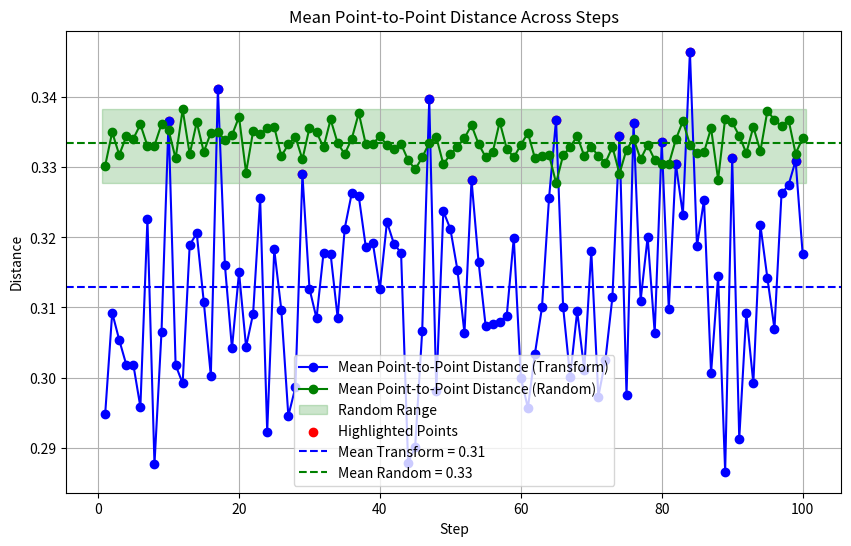
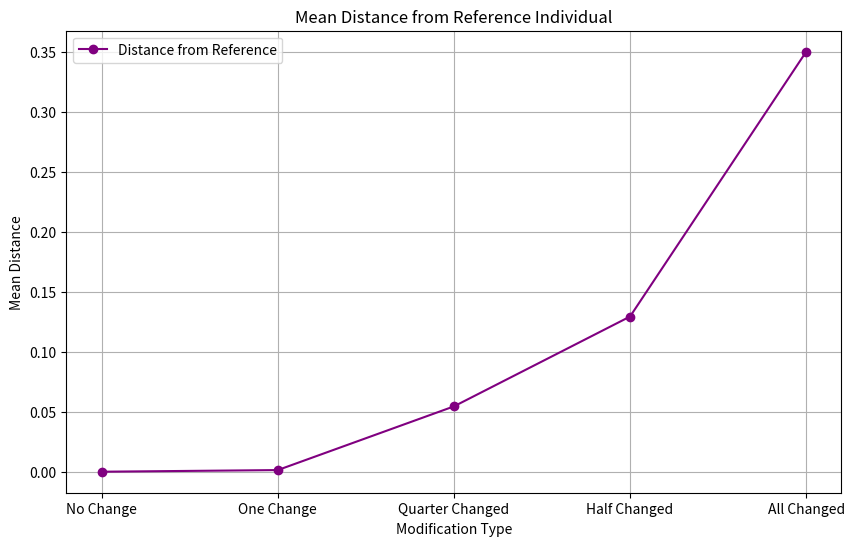

The matplotlib source for these figures, in order:
import numpy as np
import matplotlib.pyplot as plt
import matplotlib.patches as patches

# Passo 1: Generare il vettore base_weights
k_elements = 10000
base_weights = np.random.uniform(0, 1, k_elements)

# Numero di iterazioni T
T = 100

# Liste per salvare le distanze medie punto-punto per ogni step nel primo caso (trasformazioni)
distances_transform = []

# Liste per salvare le distanze medie punto-punto per ogni step nel secondo caso (random vettori)
distances_random = []

# Passo 2: Creare le classi basate su intervalli di valori
m_classes = 300
interval_size = 1 / m_classes
classes = []
class_indices = []

for i in range(m_classes):
    lower_bound = i * interval_size
    upper_bound = (i + 1) * interval_size
    class_elements = base_weights[(base_weights >= lower_bound) & (base_weights < upper_bound)]
    indices = np.where((base_weights >= lower_bound) & (base_weights < upper_bound))[0]
    classes.append(class_elements)
    class_indices.append(indices)

# Ripetere il processo T volte per le trasformazioni
for t in range(T):
    # Passo 3: Creare un vettore individual con valori casuali uniformi
    individual = np.random.uniform(0, 1, m_classes)
    # individual = np.full(m_classes, 0.5)

    # Passo 4: Trasformare i valori delle classi in base al rispettivo valore di alpha in individual
    transformed_classes = []
    transformed_indices = []

    for alpha, class_elements, indices in zip(individual, classes, class_indices):
        if alpha < 0.5:
            transformed = alpha * class_elements
        else:
            transformed = 2 * (1 - alpha) * class_elements + 2 * alpha - 1
        transformed_classes.append(transformed)
        transformed_indices.append(indices)

    # Calcolare la distanza media punto-punto rispetto a base_weights
    all_transformed_values = np.concatenate(transformed_classes)
    all_transformed_indices = np.concatenate(transformed_indices)
    distance = np.mean(np.abs(all_transformed_values - base_weights[all_transformed_indices]))

    distances_transform.append(distance)

    # Plot delle transformed_classes per questa iterazione
    '''
    plt.figure(figsize=(10, 6))
    for t_class, indices in zip(transformed_classes, transformed_indices):
        plt.scatter(indices, t_class, s=10, color='red')

    plt.title(f'Transformed Classes (Step {t + 1})')
    plt.xlabel('Index')
    plt.ylabel('Value')
    plt.grid(True)
    plt.show()
    '''

# Ripetere il processo T volte per i vettori random
for t in range(T):
    # Generare un vettore random simile a base_weights
    random_vector = np.random.uniform(0, 1, k_elements)

    # Calcolare la distanza media punto-punto rispetto a base_weights
    distance = np.mean(np.abs(random_vector - base_weights))

    distances_random.append(distance)

    # Plot del vettore random per questa iterazione
    '''
    plt.figure(figsize=(10, 6))
    plt.scatter(range(len(random_vector)), random_vector, s=10, color='green')
    plt.title(f'Random Vector (Step {t + 1})')
    plt.xlabel('Index')
    plt.ylabel('Value')
    plt.grid(True)
    plt.show()
    '''

mean_distance_transform = np.mean(distances_transform)
mean_distance_random = np.mean(distances_random)

# Calcolare il range delle distanze casuali
random_max = max(distances_random)
random_min = min(distances_random)

# Identificare i punti di distances_transform che rientrano nel range o che sono superiori al massimo
highlight_points = [(i + 1, val) for i, val in enumerate(distances_transform) if random_min <= val <= random_max or val > random_max]
highlight_count = len(highlight_points)

# Passo 5: Grafico delle distanze medie punto-punto per entrambi i casi
plt.figure(figsize=(10, 6))

# Grafico delle distanze
plt.plot(range(1, T + 1), distances_transform, label='Mean Point-to-Point Distance (Transform)', marker='o', color='blue')
plt.plot(range(1, T + 1), distances_random, label='Mean Point-to-Point Distance (Random)', marker='o', color='green')

# Tracciare il rettangolo demitrasparente
rect = patches.Rectangle((0.5, random_min), T, random_max - random_min, color='green', alpha=0.2, label='Random Range')
plt.gca().add_patch(rect)

# Evidenziare i punti
if highlight_points:
    highlight_x, highlight_y = zip(*highlight_points)
    plt.scatter(highlight_x, highlight_y, color='red', label='Highlighted Points')

# Aggiungere le linee orizzontali per le medie
plt.axhline(y=mean_distance_transform, color='blue', linestyle='--', label=f'Mean Transform = {mean_distance_transform:.2f}')
plt.axhline(y=mean_distance_random, color='green', linestyle='--', label=f'Mean Random = {mean_distance_random:.2f}')

# Personalizzare il grafico
plt.title('Mean Point-to-Point Distance Across Steps')
plt.xlabel('Step')
plt.ylabel('Distance')
plt.legend()
plt.grid(True)

# Stampare il numero di punti evidenziati
print(f"Numero di punti evidenziati: {highlight_count}")

# Mostrare il grafico
plt.show()


# Generare un individual random di riferimento
reference_individual = np.random.uniform(0, 1, m_classes)

# Generare nuovi individuals con modifiche graduali
modified_individuals = [
    reference_individual.copy(),  # Nessun cambiamento
    np.array([0.5 if i == np.random.randint(m_classes) else v for i, v in enumerate(reference_individual)]),  # Cambia un solo elemento
    np.array([0.5 if i in np.random.choice(m_classes, m_classes // 4, replace=False) else v for i, v in enumerate(reference_individual)]),  # Cambia un quarto
    np.array([0.5 if i in np.random.choice(m_classes, m_classes // 2, replace=False) else v for i, v in enumerate(reference_individual)]),  # Cambia metà
    np.random.uniform(0, 1, m_classes)  # Cambiano tutti
]

# Calcolare le distanze medie rispetto al reference_individual
distances_from_reference = [
    np.mean(np.abs(modified - reference_individual)) for modified in modified_individuals
]

# Grafico delle distanze
plt.figure(figsize=(10, 6))
plt.plot(range(len(distances_from_reference)), distances_from_reference, marker='o', color='purple', label='Distance from Reference')
plt.xticks(range(len(distances_from_reference)), ['No Change', 'One Change', 'Quarter Changed', 'Half Changed', 'All Changed'])
plt.title('Mean Distance from Reference Individual')
plt.xlabel('Modification Type')
plt.ylabel('Mean Distance')
plt.legend()
plt.grid(True)
plt.show()
